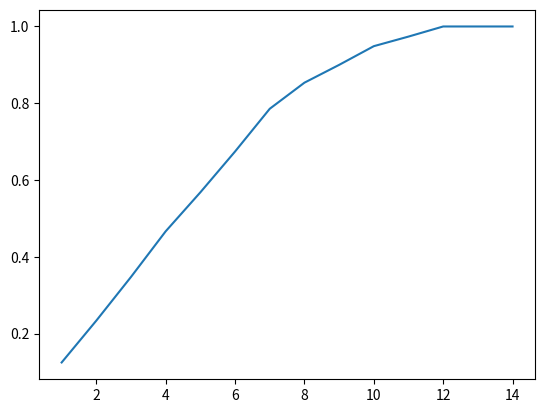

The matplotlib source for this figure:
import matplotlib.pyplot as plt
from itertools import islice
import numpy as np

def sampling(data, sample_size):
    """Returns sampled data sets"""
    return [data[x:x+sample_size] for x in range(0, len(data), sample_size)] 

def gen_window(seq, n):
    """Returns a sliding window (of width n) over data from the iterable"""
    it = iter(seq)
    result = tuple(islice(it, n))
    if len(result) == n:
        yield result
    for elem in it:
        result = result[1:] + (elem,)
        yield result

def estimate_prob(data, window_size):
    """Returns a probability estimate for given data sample in 
       n=window_size number of seconds"""
    windows = gen_window(data, n=window_size)

    window_prob = []

    for window in windows:
        ones_freq = 0
        for data_point in window:
            if data_point == 1:
                ones_freq += 1
        window_prob.append(ones_freq/window_size)
    return 1 - window_prob.count(0.0)/len(window_prob)

def plot_data(data, time=range(24)):
    fig = plt.figure(facecolor='white', figsize=(12,3))
    plt.plot(time, data, 'b-.o')
    plt.show()

def plot_prob(probs, time_points):
    plt.plot(range(1, time_points), probs)
    plt.show()

def main():
    data = [0, 0, 0, 0, 0, 0, 1, 0, 0, 0, 0, 0, 0, 1, 0, 0, 0, 0, 0, 0, 0, 0, 0, 1,
            0, 0, 0, 0, 0, 0, 0, 0, 0, 0, 0, 1, 0, 0, 0, 0, 0, 0, 0, 1, 1, 0, 0, 0]
    # plot_data(data)

    _ = sampling(data, sample_size=10)

    probs_acc = []
    max_w_size = 15
    for w in range(1, max_w_size):
        probs = estimate_prob(data, window_size=w)
        probs_acc.append(probs)

    for idx, val in enumerate(probs_acc):
        print('for window size', idx+1,
                'estimated probability is', val)

    plot_prob(probs_acc, max_w_size)
   

if __name__ == '__main__':
    main()

